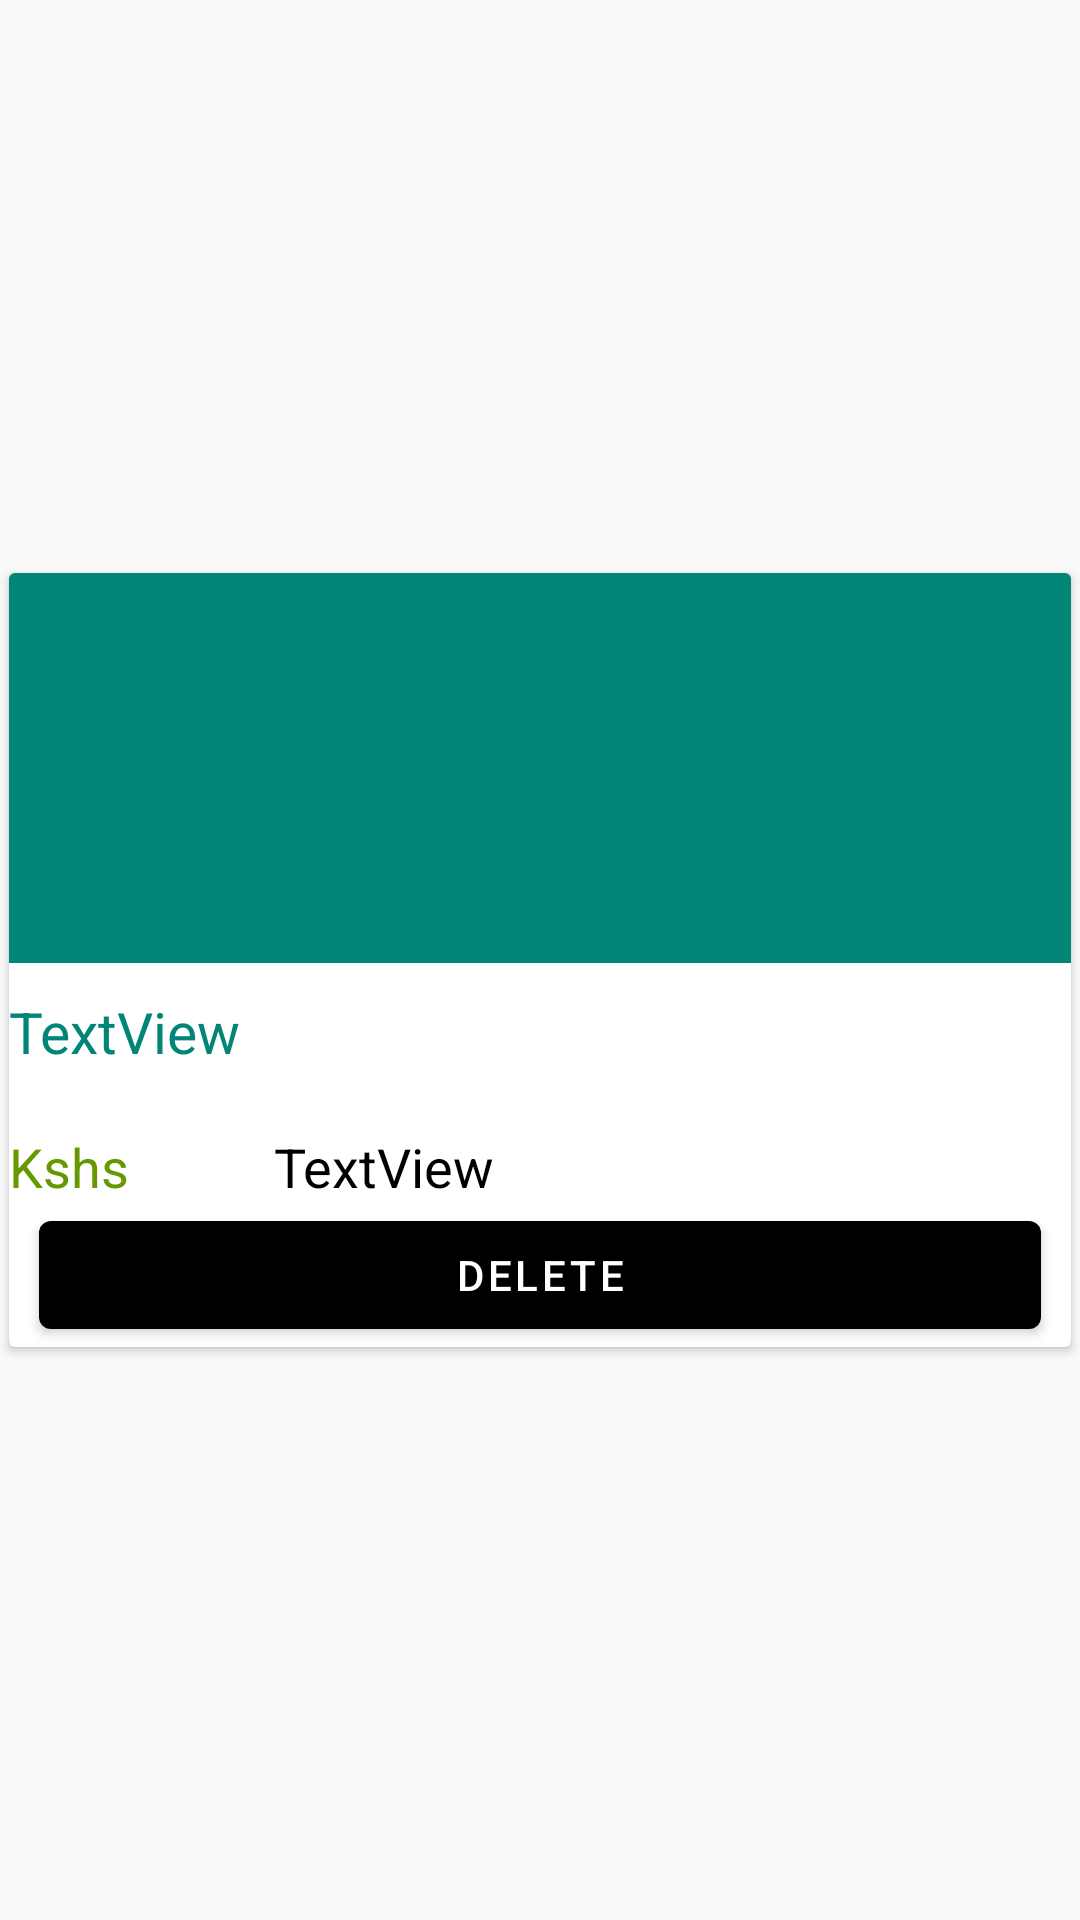

This screen was rendered from an Android layout file. Write that file and the resources it references.
<!-- AndroidManifest.xml: application theme AppTheme -->
<!-- res/layout/my_ad_strip.xml -->
<?xml version="1.0" encoding="utf-8"?>
<android.support.constraint.ConstraintLayout xmlns:android="http://schemas.android.com/apk/res/android"
    xmlns:app="http://schemas.android.com/apk/res-auto"
    xmlns:tools="http://schemas.android.com/tools"
    android:layout_width="match_parent"
    android:layout_height="wrap_content"
    android:theme="@style/Theme.MaterialComponents.Light"
    >

    <android.support.v7.widget.CardView
        android:id="@+id/ad"
        android:layout_width="match_parent"
        android:layout_height="wrap_content"
        android:layout_marginLeft="3dp"
        android:layout_marginTop="5dp"
        android:layout_marginRight="3dp"
        android:layout_marginBottom="5dp"
        android:maxWidth="180dp"
        app:layout_constraintBottom_toBottomOf="parent"
        app:layout_constraintEnd_toEndOf="parent"
        app:layout_constraintStart_toStartOf="parent"
        app:layout_constraintTop_toTopOf="parent">

        <LinearLayout
            android:layout_width="match_parent"
            android:layout_height="match_parent"
            android:orientation="vertical">

            <ImageView
                android:id="@+id/adImage"
                android:layout_width="match_parent"
                android:layout_height="130dp"
                android:scaleType="centerCrop"
                android:src="@color/colorPrimary"
                 />

            <LinearLayout
                android:layout_width="match_parent"
                android:layout_height="wrap_content"
                android:layout_marginTop="10dp"
                android:orientation="horizontal"
                android:weightSum="1.0">

                <TextView
                    android:id="@+id/adTitle"
                    android:layout_width="match_parent"
                    android:layout_height="wrap_content"
                    android:textSize="19dp"
                    android:maxLines="1"
                    android:textColor="@color/colorPrimary"
                    android:layout_weight="0.8"
                    android:text="TextView" />

            </LinearLayout>

            <LinearLayout
                android:layout_width="match_parent"
                android:layout_height="wrap_content"
                android:weightSum="1.0"
                android:orientation="horizontal">

                <TextView
                    android:id="@+id/textView10"
                    android:maxLines="1"
                    android:layout_width="0dp"
                    android:textColor="@android:color/holo_green_dark"
                    android:layout_height="wrap_content"
                    android:textSize="18dp"
                    android:layout_marginTop="20dp"
                    android:layout_weight="0.25"
                    android:text="Kshs" />

                <TextView
                    android:id="@+id/adPrice"
                    android:layout_width="0dp"
                    android:layout_height="wrap_content"
                    android:layout_marginTop="20dp"
                    android:textSize="18dp"
                    android:maxLines="1"
                    android:textColor="@android:color/black"
                    android:layout_weight="0.75"
                    android:text="TextView" />

            </LinearLayout>

            <android.support.design.button.MaterialButton
                android:id="@+id/delete"
                android:layout_width="match_parent"
                android:layout_height="wrap_content"
                android:layout_marginLeft="10dp"
                android:layout_marginRight="10dp"
                android:text="Delete"
                app:backgroundTint="@color/fui_bgEmail" />

        </LinearLayout>

    </android.support.v7.widget.CardView>
</android.support.constraint.ConstraintLayout>
<!-- resources referenced by this layout -->
<resources>
  <color name="colorPrimary">#008577</color>
  <style name="AppTheme" parent="Theme.AppCompat.Light.DarkActionBar">
          
          <item name="colorPrimary">@color/colorPrimary</item>
          <item name="colorPrimaryDark">@color/colorPrimaryDark</item>
          <item name="colorAccent">@color/colorAccent</item>
      </style>
  <color name="colorPrimaryDark">#00574B</color>
  <color name="colorAccent">#D81B60</color>
</resources>
